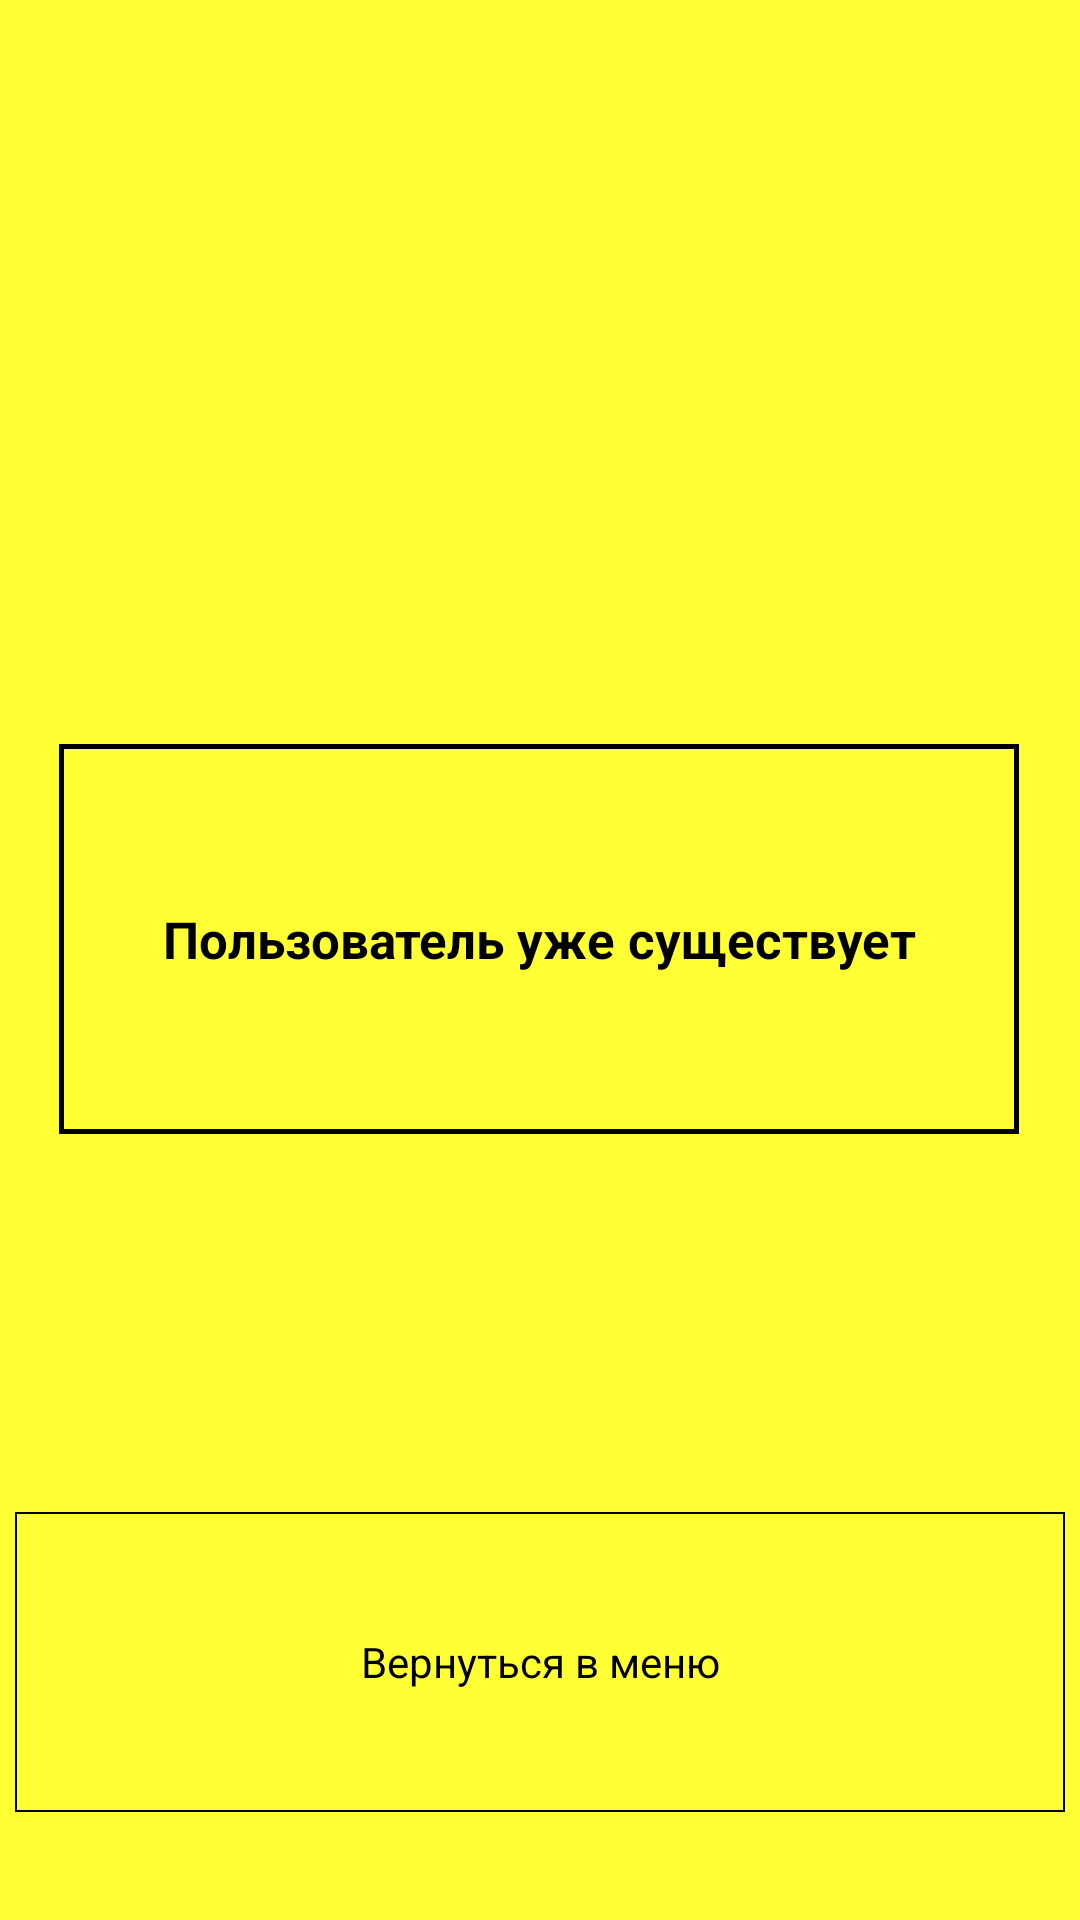

Layout XML and referenced resources for this Android screen:
<!-- AndroidManifest.xml: application theme Theme.RofloBankomatVovastera -->
<!-- res/layout/fragment_user_already_added.xml -->
<?xml version="1.0" encoding="utf-8"?>
<androidx.constraintlayout.widget.ConstraintLayout
    xmlns:android="http://schemas.android.com/apk/res/android"
    xmlns:app="http://schemas.android.com/apk/res-auto"
    xmlns:tools="http://schemas.android.com/tools"
    android:layout_width="match_parent"
    android:layout_height="match_parent"
    android:background="@color/yellow"
    tools:context=".fragments.UserAlreadyAddedFragment">

    <TextView
        android:id="@+id/tv_user_already_added"
        android:layout_width="320dp"
        android:layout_height="130dp"
        android:layout_marginTop="248dp"
        android:background="@drawable/border_for_tv"
        android:gravity="center"
        android:textColor="@color/black"
        android:textSize="17sp"
        android:textStyle="bold"
        android:text="@string/user_already_added"
        app:layout_constraintEnd_toEndOf="parent"
        app:layout_constraintHorizontal_bias="0.494"
        app:layout_constraintStart_toStartOf="parent"
        app:layout_constraintTop_toTopOf="parent"/>

    <TextView
        android:id="@+id/tv_back_to_menu"
        android:layout_width="350dp"
        android:layout_height="100dp"
        android:layout_gravity="center"
        android:layout_marginBottom="36dp"
        android:layout_weight="1"
        android:background="@drawable/background_with_states"
        android:gravity="center"
        android:text="@string/back_to_menu"
        android:textColor="@color/black"
        app:layout_constraintBottom_toBottomOf="parent"
        app:layout_constraintEnd_toEndOf="parent"
        app:layout_constraintHorizontal_bias="0.491"
        app:layout_constraintStart_toStartOf="parent" />

</androidx.constraintlayout.widget.ConstraintLayout>
<!-- resources referenced by this layout -->
<resources>
  <color name="black">#FF000000</color>
  <color name="yellow">#FFFF33</color>
  <!-- drawable background_with_states (drawable) -->
  <?xml version="1.0" encoding="utf-8"?>
  <selector xmlns:android="http://schemas.android.com/apk/res/android">
      
      <item android:state_pressed="true" android:drawable="@drawable/long_click_slim_border_for_tv" />
      <item android:drawable="@drawable/slim_border_for_tv" />
  </selector>
  <!-- drawable border_for_tv (drawable) -->
  <?xml version="1.0" encoding="utf-8"?>
  <shape xmlns:android="http://schemas.android.com/apk/res/android">
      <solid android:color="@color/yellow" />
      <stroke
          android:width="1.8dp"
          android:color="@color/black" />
  </shape>
  <string name="back_to_menu">Вернуться в меню</string>
  <string name="user_already_added">Пользователь уже существует</string>
  <style name="Theme.RofloBankomatVovastera" parent="Base.Theme.RofloBankomatVovastera">
  
      </style>
  <!-- drawable long_click_slim_border_for_tv (drawable) -->
  <?xml version="1.0" encoding="utf-8"?>
  <shape xmlns:android="http://schemas.android.com/apk/res/android">
      <solid android:color="@color/persik" />
      <stroke
          android:width="0.72dp"
          android:color="@color/black" />
  </shape>
  <!-- drawable slim_border_for_tv (drawable) -->
  <?xml version="1.0" encoding="utf-8"?>
  <shape xmlns:android="http://schemas.android.com/apk/res/android">
      <solid android:color="@color/yellow" />
      <stroke
          android:width="0.72dp"
          android:color="@color/black" />
  </shape>
  <style name="Base.Theme.RofloBankomatVovastera" parent="Theme.Material3.Light.NoActionBar">
          <item name="android:statusBarColor">@android:color/black</item>
          <item name="android:windowLightStatusBar">false</item>
      </style>
  <color name="persik">#ffb266</color>
</resources>
